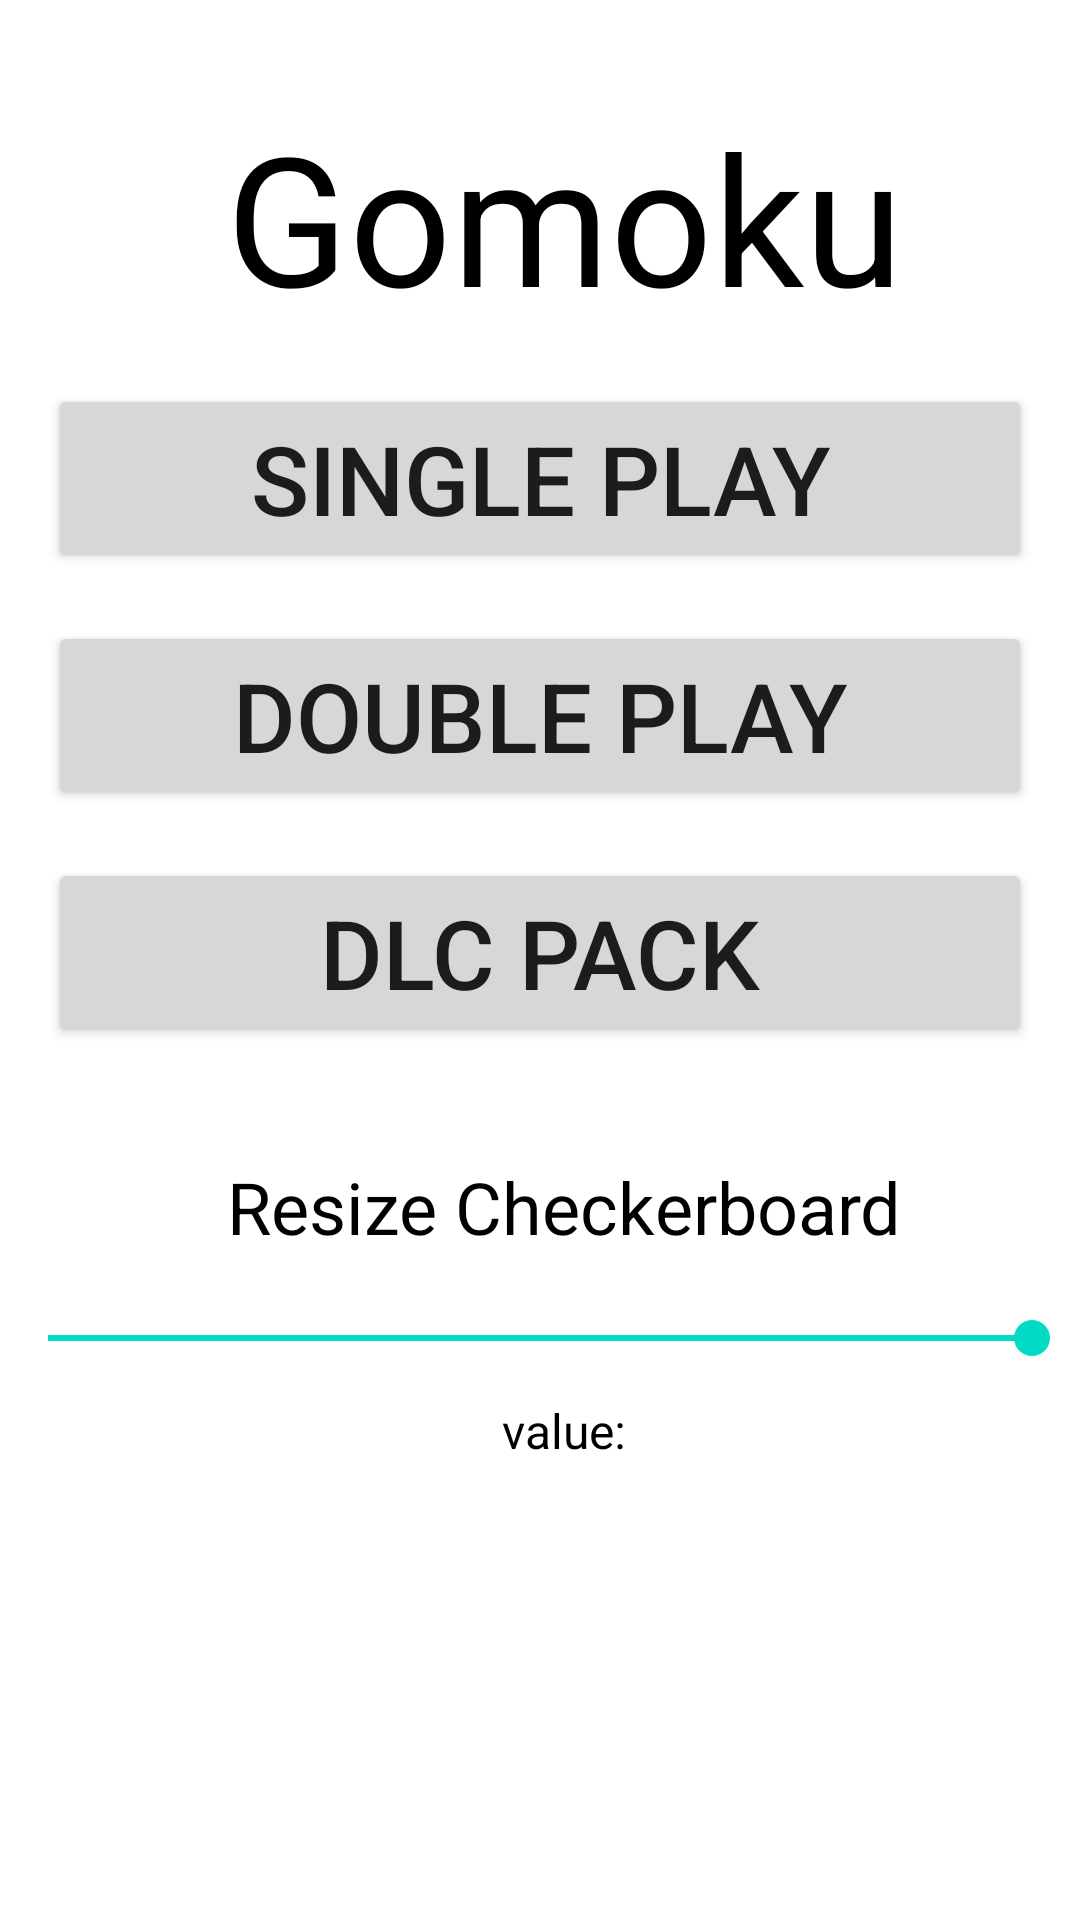

Write the Android layout XML for this screen, with the resource values it uses.
<!-- AndroidManifest.xml: application theme Theme.Gomoku -->
<!-- res/layout/activity_second.xml -->
<?xml version="1.0" encoding="utf-8"?>
<androidx.constraintlayout.widget.ConstraintLayout
    xmlns:android="http://schemas.android.com/apk/res/android"
    xmlns:app="http://schemas.android.com/apk/res-auto"
    xmlns:tools="http://schemas.android.com/tools"
    android:layout_width="match_parent"
    android:layout_height="match_parent"
    tools:context=".second_activity">

    <Button
        android:id="@+id/btn_single"
        android:layout_width="match_parent"
        android:layout_height="wrap_content"
        android:layout_marginTop="16dp"
        android:layout_marginLeft="16dp"
        android:layout_marginRight="16dp"
        android:text="@string/single"
        android:textSize="32sp"
        app:layout_constraintStart_toStartOf="@id/textView"
        app:layout_constraintTop_toBottomOf="@id/textView"
         />

    <Button
        android:id="@+id/btn_double"
        android:layout_width="match_parent"
        android:layout_height="wrap_content"
        android:layout_marginTop="16dp"
        android:layout_marginLeft="16dp"
        android:layout_marginRight="16dp"
        android:text="@string/double1"
        android:textSize="32sp"
        app:layout_constraintStart_toStartOf="@id/btn_single"
        app:layout_constraintTop_toBottomOf="@id/btn_single" />


    <Button
        android:id="@+id/btn_dlc"
        android:layout_width="match_parent"
        android:layout_height="wrap_content"
        android:layout_marginTop="16dp"
        android:layout_marginLeft="16dp"
        android:layout_marginRight="16dp"
        android:text="@string/DLC"
        android:textSize="32sp"
        app:layout_constraintStart_toStartOf="@id/btn_double"
        app:layout_constraintTop_toBottomOf="@id/btn_double" />

    <TextView
        android:id="@+id/textView"
        android:layout_width="wrap_content"
        android:layout_height="wrap_content"
        android:layout_marginStart="16dp"
        android:layout_marginTop="32dp"
        android:text="@string/gomoku"
        android:textColor="@color/black"
        android:textSize="60sp"
        app:layout_constraintTop_toTopOf="parent"
        app:layout_constraintLeft_toLeftOf="parent"
        app:layout_constraintRight_toRightOf="parent"
         />

    <SeekBar
        android:id="@+id/seekBar"
        android:layout_width="match_parent"
        android:layout_height="40dp"
        android:layout_marginTop="40dp"
        android:max="15"
        android:min="8"
        android:progress="15"
        app:layout_constraintTop_toTopOf="@id/textView2" />

    <TextView
        android:id="@+id/textView2"
        android:layout_width="wrap_content"
        android:layout_height="wrap_content"
        android:layout_marginStart="0dp"
        android:layout_marginTop="100dp"
        android:layout_marginLeft="16dp"
        android:text="@string/bigorsmall"
        android:textSize="24sp"
        android:textColor="@color/black"
        app:layout_constraintLeft_toLeftOf="parent"
        app:layout_constraintRight_toRightOf="parent"
        app:layout_constraintTop_toTopOf="@id/btn_dlc" />

    <TextView
        android:id="@+id/tv_Value"
        android:layout_width="wrap_content"
        android:layout_height="wrap_content"
        android:layout_marginStart="16dp"
        android:text="@string/blockvalue"
        android:textSize="16sp"
        android:textColor="@color/black"
        app:layout_constraintTop_toBottomOf="@id/seekBar"
        app:layout_constraintLeft_toLeftOf="parent"
        app:layout_constraintRight_toRightOf="parent"
        />
</androidx.constraintlayout.widget.ConstraintLayout>
<!-- resources referenced by this layout -->
<resources>
  <string name="DLC">DLC pack</string>
  <string name="bigorsmall">Resize Checkerboard</string>
  <string name="blockvalue">value:</string>
  <string name="double1">Double Play</string>
  <string name="gomoku">Gomoku</string>
  <string name="single">Single Play</string>
  <style name="Theme.Gomoku" parent="Theme.MaterialComponents.DayNight.DarkActionBar">
          
          <item name="colorPrimary">@color/purple_500</item>
          <item name="colorPrimaryVariant">@color/purple_700</item>
          <item name="colorOnPrimary">@color/white</item>
          
          <item name="colorSecondary">@color/teal_200</item>
          <item name="colorSecondaryVariant">@color/teal_700</item>
          <item name="colorOnSecondary">@color/black</item>
          
          <item name="android:statusBarColor">?attr/colorPrimaryVariant</item>
          
      </style>
  <!-- not gathered from this repository: default colours our renderer supplied (Android Studio template values) -->
  <color name="purple_500">#FF6200EE</color>
  <color name="purple_700">#FF3700B3</color>
  <color name="teal_200">#FF03DAC5</color>
  <color name="teal_700">#FF018786</color>
  <color name="black">#FF000000</color>
  <color name="white">#FFFFFFFF</color>
</resources>
